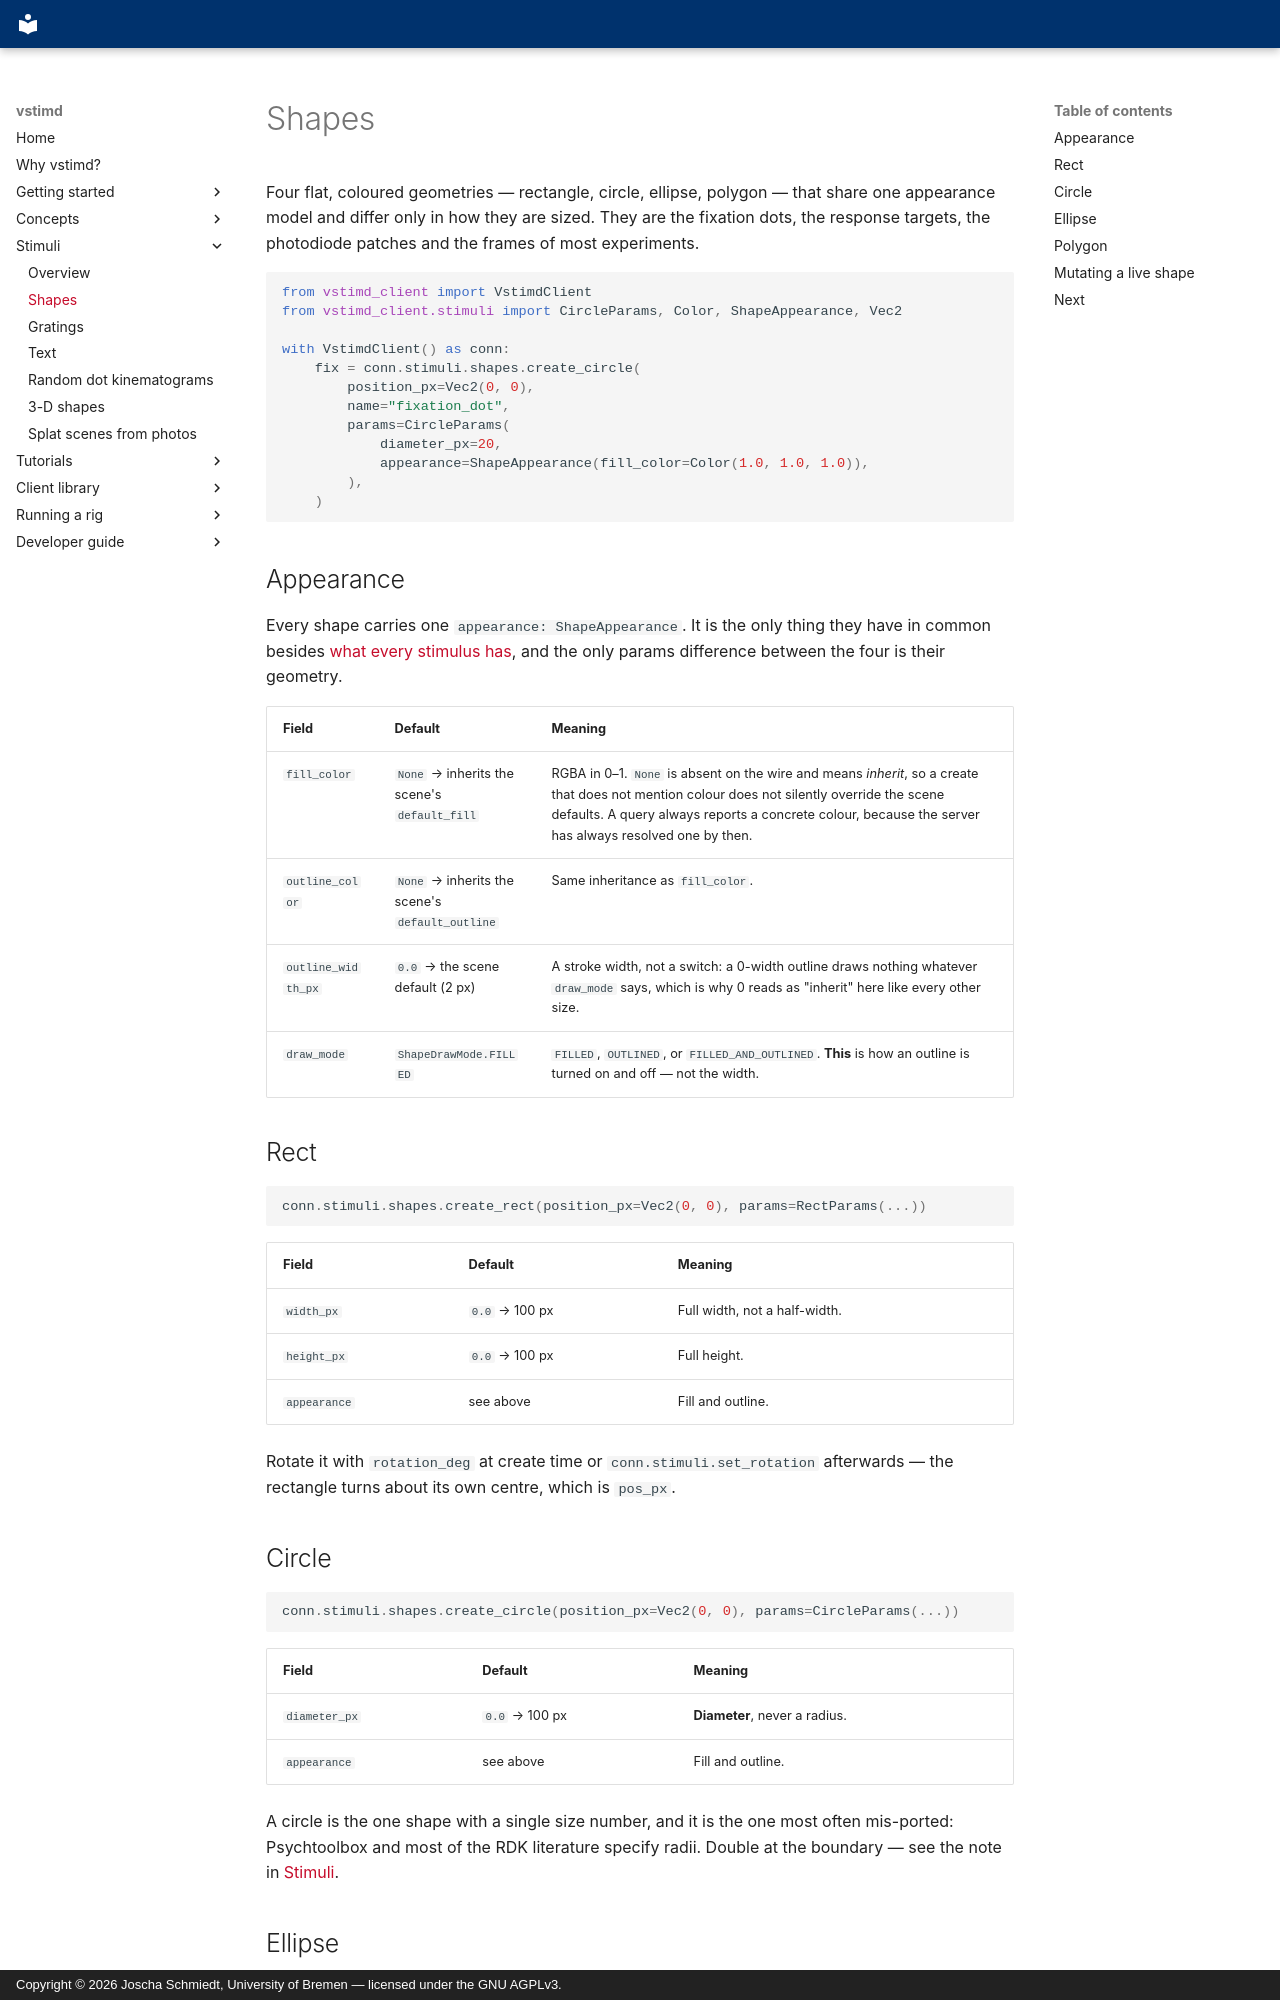

repository: braemons/vstimd · page: stimuli/shapes/index.html · generator: mkdocs · copyright: Copyright © 2026 Joscha Schmiedt, University of Bremen — licensed under the GNU AGPLv3.

# Shapes

Four flat, coloured geometries — rectangle, circle, ellipse, polygon — that
share one appearance model and differ only in how they are sized. They are the
fixation dots, the response targets, the photodiode patches and the frames of
most experiments.

```python
from vstimd_client import VstimdClient
from vstimd_client.stimuli import CircleParams, Color, ShapeAppearance, Vec2

with VstimdClient() as conn:
    fix = conn.stimuli.shapes.create_circle(
        position_px=Vec2(0, 0),
        name="fixation_dot",
        params=CircleParams(
            diameter_px=20,
            appearance=ShapeAppearance(fill_color=Color(1.0, 1.0, 1.0)),
        ),
    )
```

## Appearance

Every shape carries one `appearance: ShapeAppearance`. It is the only thing
they have in common besides [what every stimulus has](index.md#what-every-stimulus-has),
and the only params difference between the four is their geometry.

| Field | Default | Meaning |
|---|---|---|
| `fill_color` | `None` → inherits the scene's `default_fill` | RGBA in 0–1. `None` is absent on the wire and means *inherit*, so a create that does not mention colour does not silently override the scene defaults. A query always reports a concrete colour, because the server has always resolved one by then. |
| `outline_color` | `None` → inherits the scene's `default_outline` | Same inheritance as `fill_color`. |
| `outline_width_px` | `0.0` → the scene default (2 px) | A stroke width, not a switch: a 0-width outline draws nothing whatever `draw_mode` says, which is why 0 reads as "inherit" here like every other size. |
| `draw_mode` | `ShapeDrawMode.FILLED` | `FILLED`, `OUTLINED`, or `FILLED_AND_OUTLINED`. **This** is how an outline is turned on and off — not the width. |

## Rect

```python
conn.stimuli.shapes.create_rect(position_px=Vec2(0, 0), params=RectParams(...))
```

| Field | Default | Meaning |
|---|---|---|
| `width_px` | `0.0` → 100 px | Full width, not a half-width. |
| `height_px` | `0.0` → 100 px | Full height. |
| `appearance` | see above | Fill and outline. |

Rotate it with `rotation_deg` at create time or `conn.stimuli.set_rotation`
afterwards — the rectangle turns about its own centre, which is `pos_px`.

## Circle

```python
conn.stimuli.shapes.create_circle(position_px=Vec2(0, 0), params=CircleParams(...))
```

| Field | Default | Meaning |
|---|---|---|
| `diameter_px` | `0.0` → 100 px | **Diameter**, never a radius. |
| `appearance` | see above | Fill and outline. |

A circle is the one shape with a single size number, and it is the one most
often mis-ported: Psychtoolbox and most of the RDK literature specify radii.
Double at the boundary — see the note in [Stimuli](index.md#two-conventions-that-hold-everywhere).
